2-way image classification set "CODEBRIM" from GitHub (wilson-repo/vlp-module); label vocabulary: background, defects.

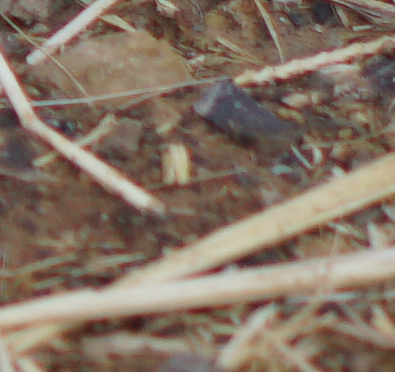
Label: background

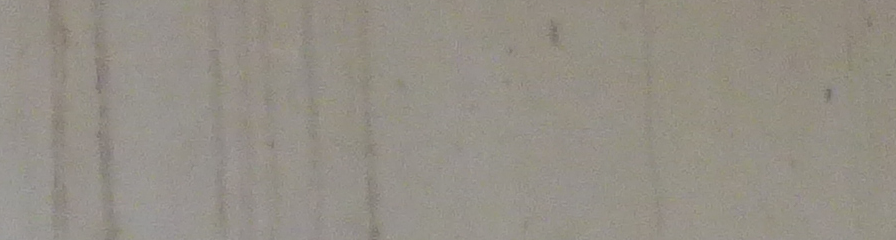
Label: background

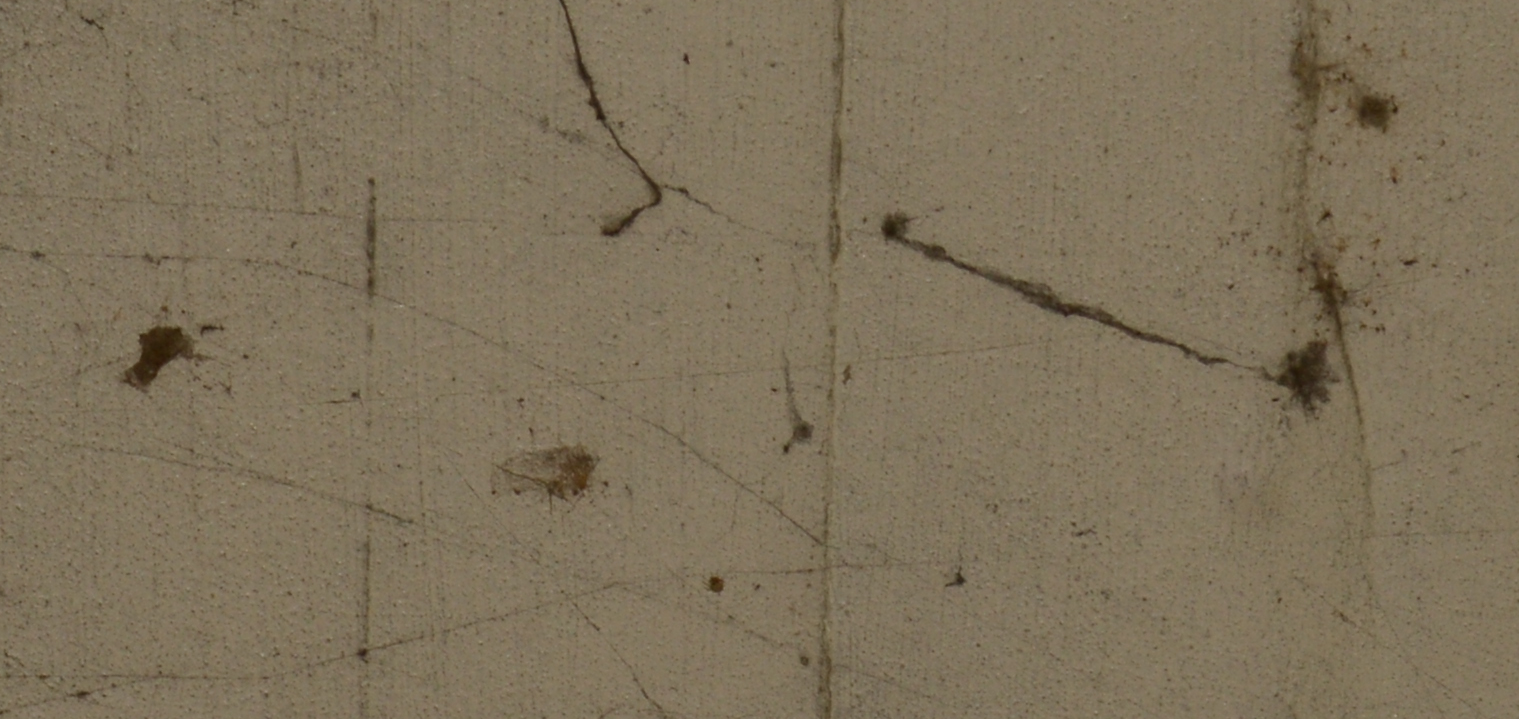
Label: background

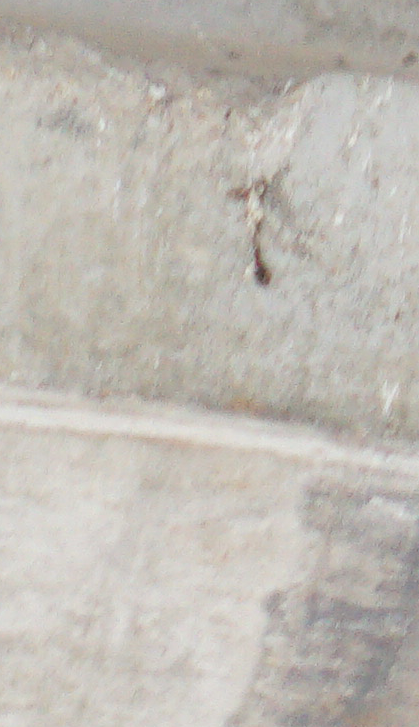
Label: background

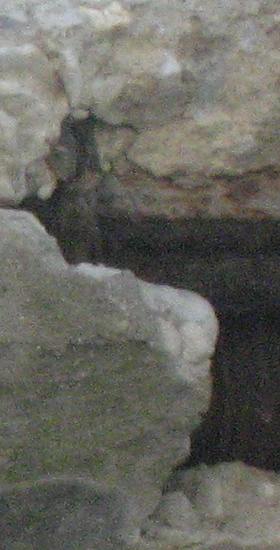
Label: defects

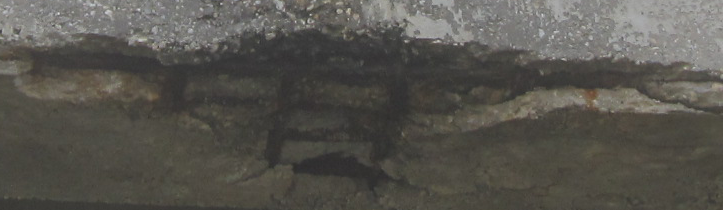
Label: defects
